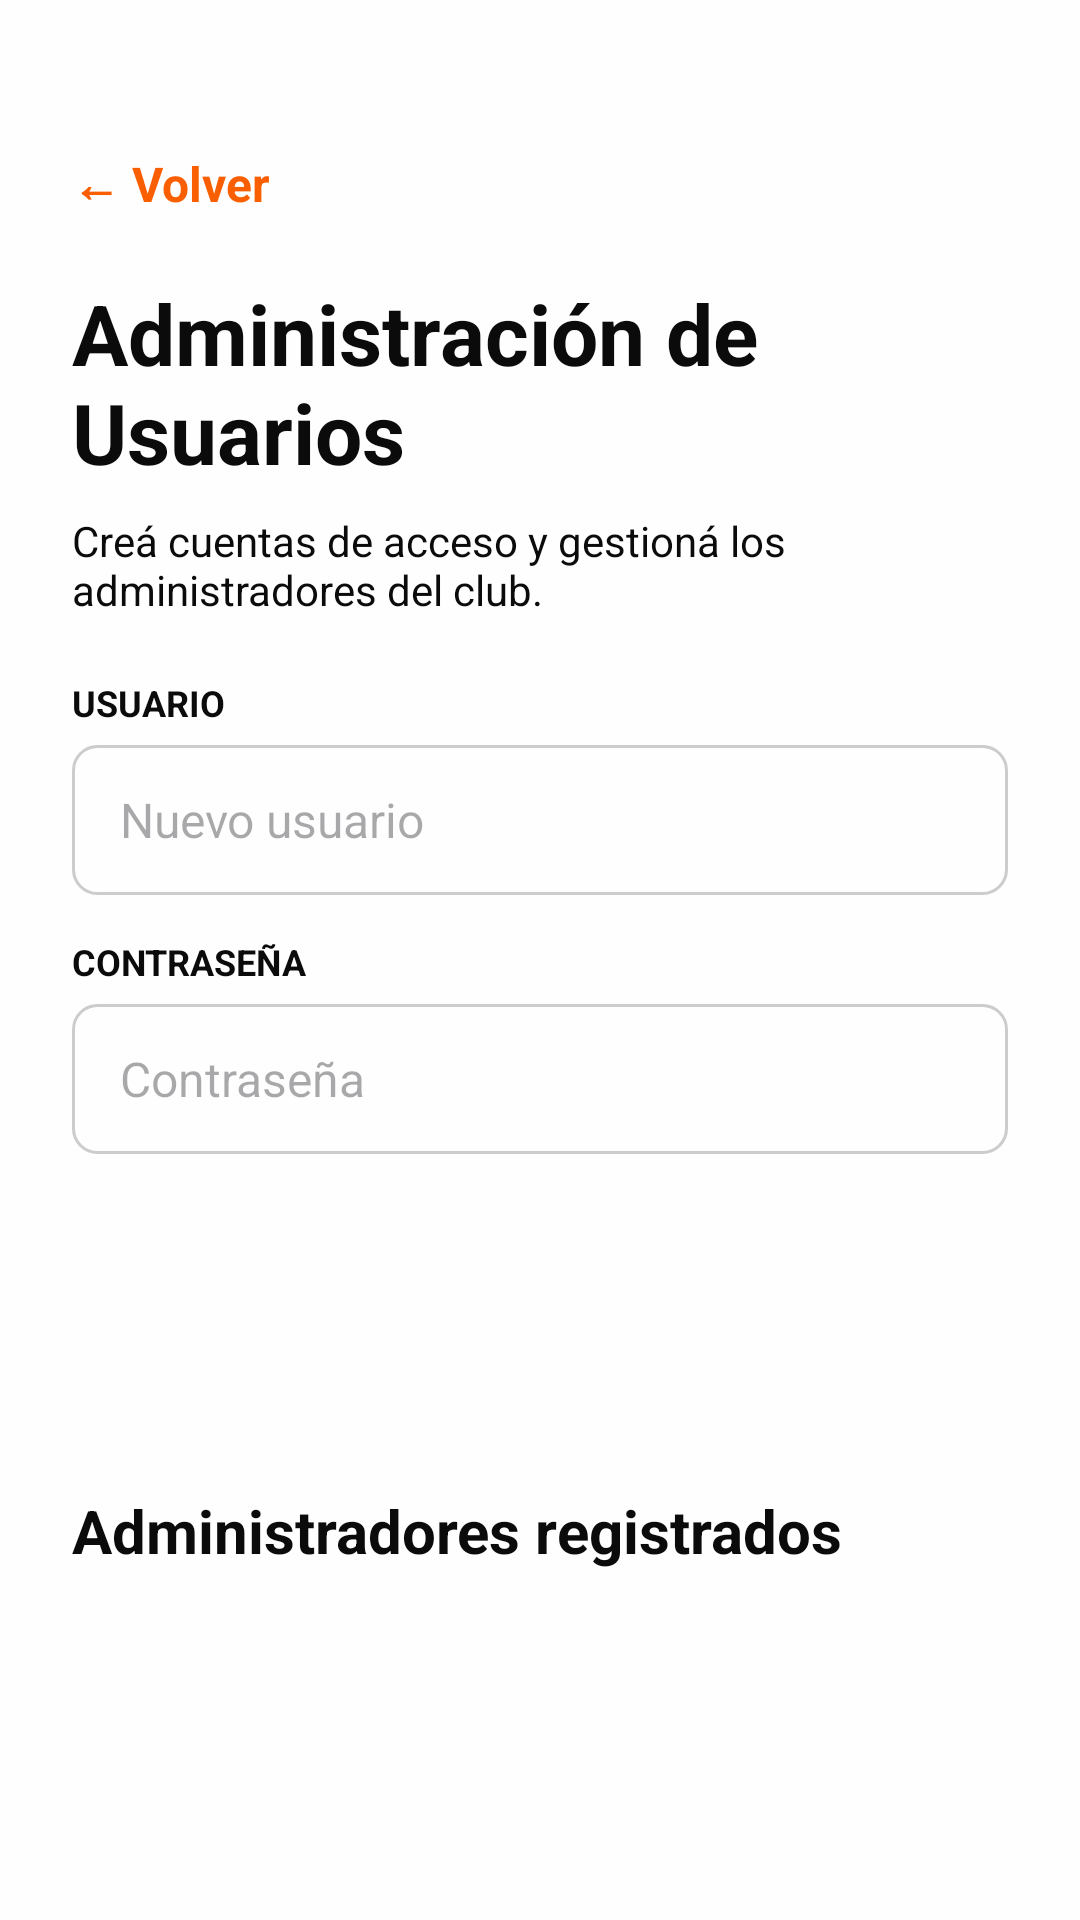

Here is an Android app screen rendered from its layout file. Give the layout XML and the strings, colors and styles it references.
<!-- AndroidManifest.xml: application theme Theme.ClubFocus -->
<!-- res/layout/activity_administrar_usuarios.xml -->
<?xml version="1.0" encoding="utf-8"?>
<ScrollView xmlns:android="http://schemas.android.com/apk/res/android"
    android:layout_width="match_parent"
    android:layout_height="match_parent"
    android:background="@color/white"
    android:fillViewport="true">

    <LinearLayout
        android:layout_width="match_parent"
        android:layout_height="wrap_content"
        android:orientation="vertical"
        android:paddingHorizontal="24dp"
        android:paddingTop="50dp"
        android:paddingBottom="24dp">

        <TextView
            android:id="@+id/tvVolverAdministradores"
            android:layout_width="wrap_content"
            android:layout_height="wrap_content"
            android:layout_marginBottom="20dp"
            android:text="@string/admin_panel_volver"
            android:textColor="@color/primary"
            android:textSize="16sp"
            android:textStyle="bold" />

        <TextView
            android:layout_width="wrap_content"
            android:layout_height="wrap_content"
            android:layout_marginBottom="8dp"
            android:text="@string/admin_panel_titulo"
            android:textColor="@color/black"
            android:textSize="28sp"
            android:textStyle="bold" />

        <TextView
            android:layout_width="match_parent"
            android:layout_height="wrap_content"
            android:layout_marginBottom="20dp"
            android:text="@string/admin_panel_subtitulo"
            android:textColor="@color/black"
            android:textSize="14sp" />

        <TextView
            android:layout_width="match_parent"
            android:layout_height="wrap_content"
            android:text="@string/admin_panel_usuario"
            android:textColor="@color/black"
            android:textSize="12sp"
            android:textStyle="bold" />

        <EditText
            android:id="@+id/etAdminUsuario"
            style="@style/InputBase"
            android:layout_marginTop="6dp"
            android:background="@drawable/bg_borde_texto"
            android:hint="@string/admin_panel_usuario_hint"
            android:inputType="text"
            android:maxLines="1" />

        <TextView
            android:layout_width="match_parent"
            android:layout_height="wrap_content"
            android:layout_marginTop="14dp"
            android:text="@string/admin_panel_contrasena"
            android:textColor="@color/black"
            android:textSize="12sp"
            android:textStyle="bold" />

        <EditText
            android:id="@+id/etAdminContrasena"
            style="@style/InputBase"
            android:layout_marginTop="6dp"
            android:background="@drawable/bg_borde_texto"
            android:hint="@string/admin_panel_contrasena_hint"
            android:inputType="textPassword"
            android:maxLines="1" />

        <Button
            android:id="@+id/btnCrearAdministrador"
            style="@style/ButtonPrimaryL"
            android:layout_marginTop="24dp"
            android:gravity="center"
            android:text="@string/admin_panel_crear" />

        <TextView
            android:layout_width="match_parent"
            android:layout_height="wrap_content"
            android:layout_marginTop="28dp"
            android:layout_marginBottom="12dp"
            android:text="@string/admin_panel_lista"
            android:textColor="@color/black"
            android:textSize="20sp"
            android:textStyle="bold" />

        <LinearLayout
            android:id="@+id/contenedorAdministradores"
            android:layout_width="match_parent"
            android:layout_height="wrap_content"
            android:orientation="vertical" />

    </LinearLayout>
</ScrollView>
<!-- resources referenced by this layout -->
<resources>
  <color name="black">#0B0B0B</color>
  <color name="primary">#f95f00</color>
  <color name="white">#FEFEFE</color>
  <!-- drawable bg_borde_texto (drawable) -->
  <?xml version="1.0" encoding="utf-8"?>
  <shape xmlns:android="http://schemas.android.com/apk/res/android"
      android:shape="rectangle">
  
      <solid android:color="@color/white" />
  
      <stroke
          android:width="1dp"
          android:color="#CCCCCC" />
  
      <corners android:radius="8dp" />
  
  </shape>
  <string name="admin_panel_contrasena">CONTRASEÑA</string>
  <string name="admin_panel_contrasena_hint">Contraseña</string>
  <string name="admin_panel_crear">CREAR ADMINISTRADOR</string>
  <string name="admin_panel_lista">Administradores registrados</string>
  <string name="admin_panel_subtitulo">Creá cuentas de acceso y gestioná los administradores del club.</string>
  <string name="admin_panel_titulo">Administración de Usuarios</string>
  <string name="admin_panel_usuario">USUARIO</string>
  <string name="admin_panel_usuario_hint">Nuevo usuario</string>
  <string name="admin_panel_volver">← Volver</string>
  <style name="ButtonPrimaryL" parent="ButtonBase">
          <item name="android:textColor">@color/white</item>
          <item name="backgroundTint">@color/primary</item>
  
      </style>
  <style name="InputBase">
      <item name="android:layout_width">match_parent</item>
      <item name="android:layout_height">50dp</item>
      <item name="android:background">@drawable/bg_rounded_input</item>
      <item name="android:paddingHorizontal">16dp</item>
      <item name="android:textColor">@color/black</item>
      <item name="android:textSize">16sp</item>
      </style>
  <style name="Theme.ClubFocus" parent="Base.Theme.ClubFocus" />
  <style name="ButtonBase" parent="Widget.Material3.Button">
          <item name="android:layout_width">match_parent</item>
          <item name="android:layout_height">60dp</item>
  
          <item name="android:textSize">16sp</item>
          <item name="android:textStyle">bold</item>
  
          <item name="cornerRadius">12dp</item>
          <item name="strokeWidth">0dp</item>
  
          <item name="android:gravity">start|center_vertical</item>
          <item name="android:paddingStart">24dp</item>
          <item name="iconGravity">start</item>
          <item name="iconPadding">16dp</item>
          <item name="iconTint">@color/white</item>
  
      </style>
  <style name="Base.Theme.ClubFocus" parent="Theme.Material3.DayNight.NoActionBar">
          
          
      </style>
</resources>
